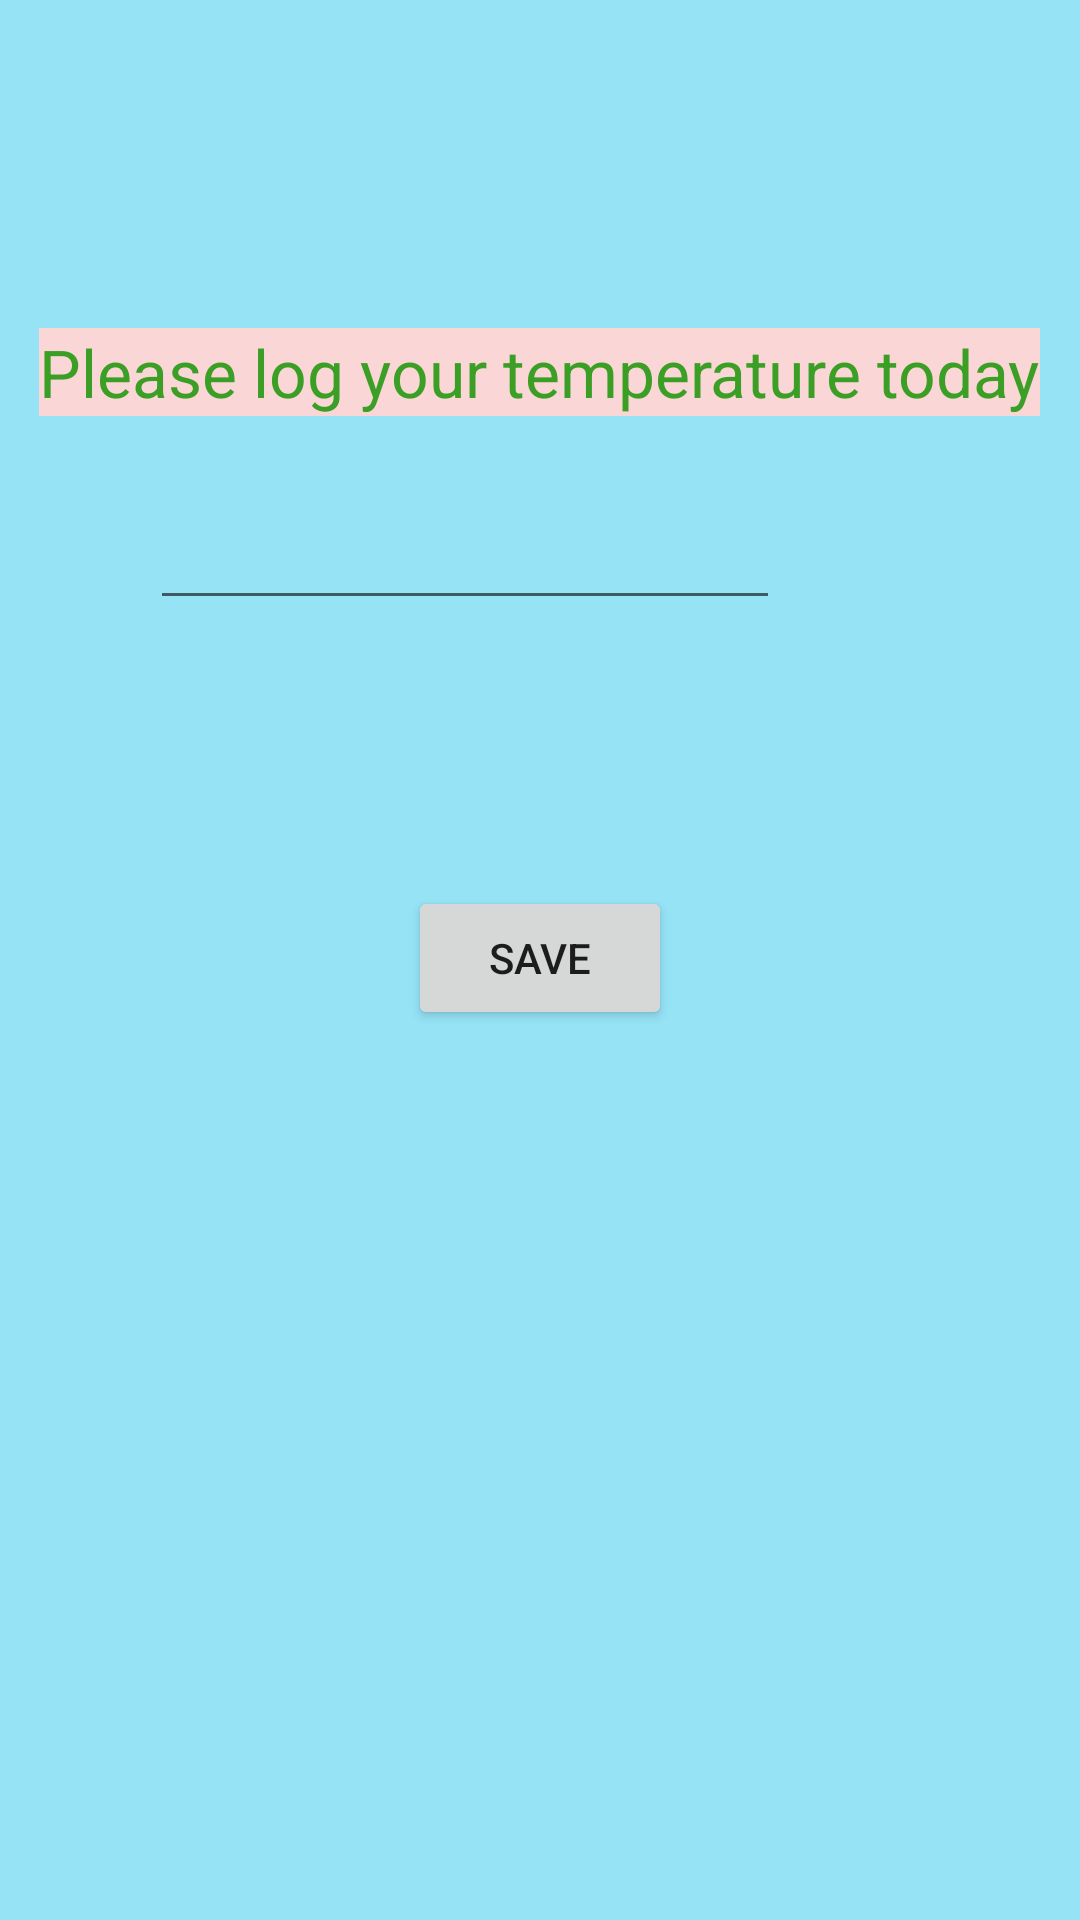

Reconstruct the res/layout file that produces this screen, plus the resources it refers to.
<!-- AndroidManifest.xml: application theme Theme.BTTracker -->
<!-- res/layout/activity_log.xml -->
<?xml version="1.0" encoding="utf-8"?>
<androidx.constraintlayout.widget.ConstraintLayout xmlns:android="http://schemas.android.com/apk/res/android"
    xmlns:app="http://schemas.android.com/apk/res-auto"
    xmlns:tools="http://schemas.android.com/tools"
    android:layout_width="match_parent"
    android:layout_height="match_parent"
    android:background="#96E3F6"
    android:scrollbarSize="4dp"
    tools:context=".LogActivity">

    <TextView
        android:id="@+id/LogTitle"
        android:layout_width="wrap_content"
        android:layout_height="wrap_content"
        android:background="#FAD6D6"
        android:text="Please log your temperature today"
        android:textAppearance="@style/TextAppearance.AppCompat.Large"
        android:textColor="#3B9F25"
        app:layout_constraintBottom_toBottomOf="parent"
        app:layout_constraintEnd_toEndOf="parent"
        app:layout_constraintHorizontal_bias="0.498"
        app:layout_constraintStart_toStartOf="parent"
        app:layout_constraintTop_toTopOf="parent"
        app:layout_constraintVertical_bias="0.179" />

    <EditText
        android:id="@+id/LogInputDate"
        android:layout_width="wrap_content"
        android:layout_height="wrap_content"
        android:layout_marginEnd="100dp"
        android:layout_marginRight="100dp"
        android:ems="10"
        android:inputType="numberDecimal"
        app:layout_constraintBottom_toBottomOf="parent"
        app:layout_constraintEnd_toEndOf="parent"
        app:layout_constraintTop_toTopOf="parent"
        app:layout_constraintVertical_bias="0.276" />

    <Button
        android:id="@+id/LogSaveButton"
        android:layout_width="wrap_content"
        android:layout_height="wrap_content"
        android:text="SAVE"
        app:layout_constraintBottom_toBottomOf="parent"
        app:layout_constraintEnd_toEndOf="parent"
        app:layout_constraintStart_toStartOf="parent"
        app:layout_constraintTop_toTopOf="parent"
        app:layout_constraintVertical_bias="0.499" />
</androidx.constraintlayout.widget.ConstraintLayout>
<!-- resources referenced by this layout -->
<resources>
  <style name="Theme.BTTracker" parent="Theme.MaterialComponents.DayNight.DarkActionBar">
          
          <item name="colorPrimary">@color/purple_500</item>
          <item name="colorPrimaryVariant">@color/purple_700</item>
          <item name="colorOnPrimary">@color/white</item>
          
          <item name="colorSecondary">@color/teal_200</item>
          <item name="colorSecondaryVariant">@color/teal_700</item>
          <item name="colorOnSecondary">@color/black</item>
          
          <item name="android:statusBarColor" tools:targetApi="l">?attr/colorPrimaryVariant</item>
          
      </style>
  <!-- not gathered from this repository: default colours our renderer supplied (Android Studio template values) -->
  <color name="purple_500">#FF6200EE</color>
  <color name="purple_700">#FF3700B3</color>
  <color name="teal_200">#FF03DAC5</color>
  <color name="teal_700">#FF018786</color>
  <color name="black">#FF000000</color>
  <color name="white">#FFFFFFFF</color>
</resources>
